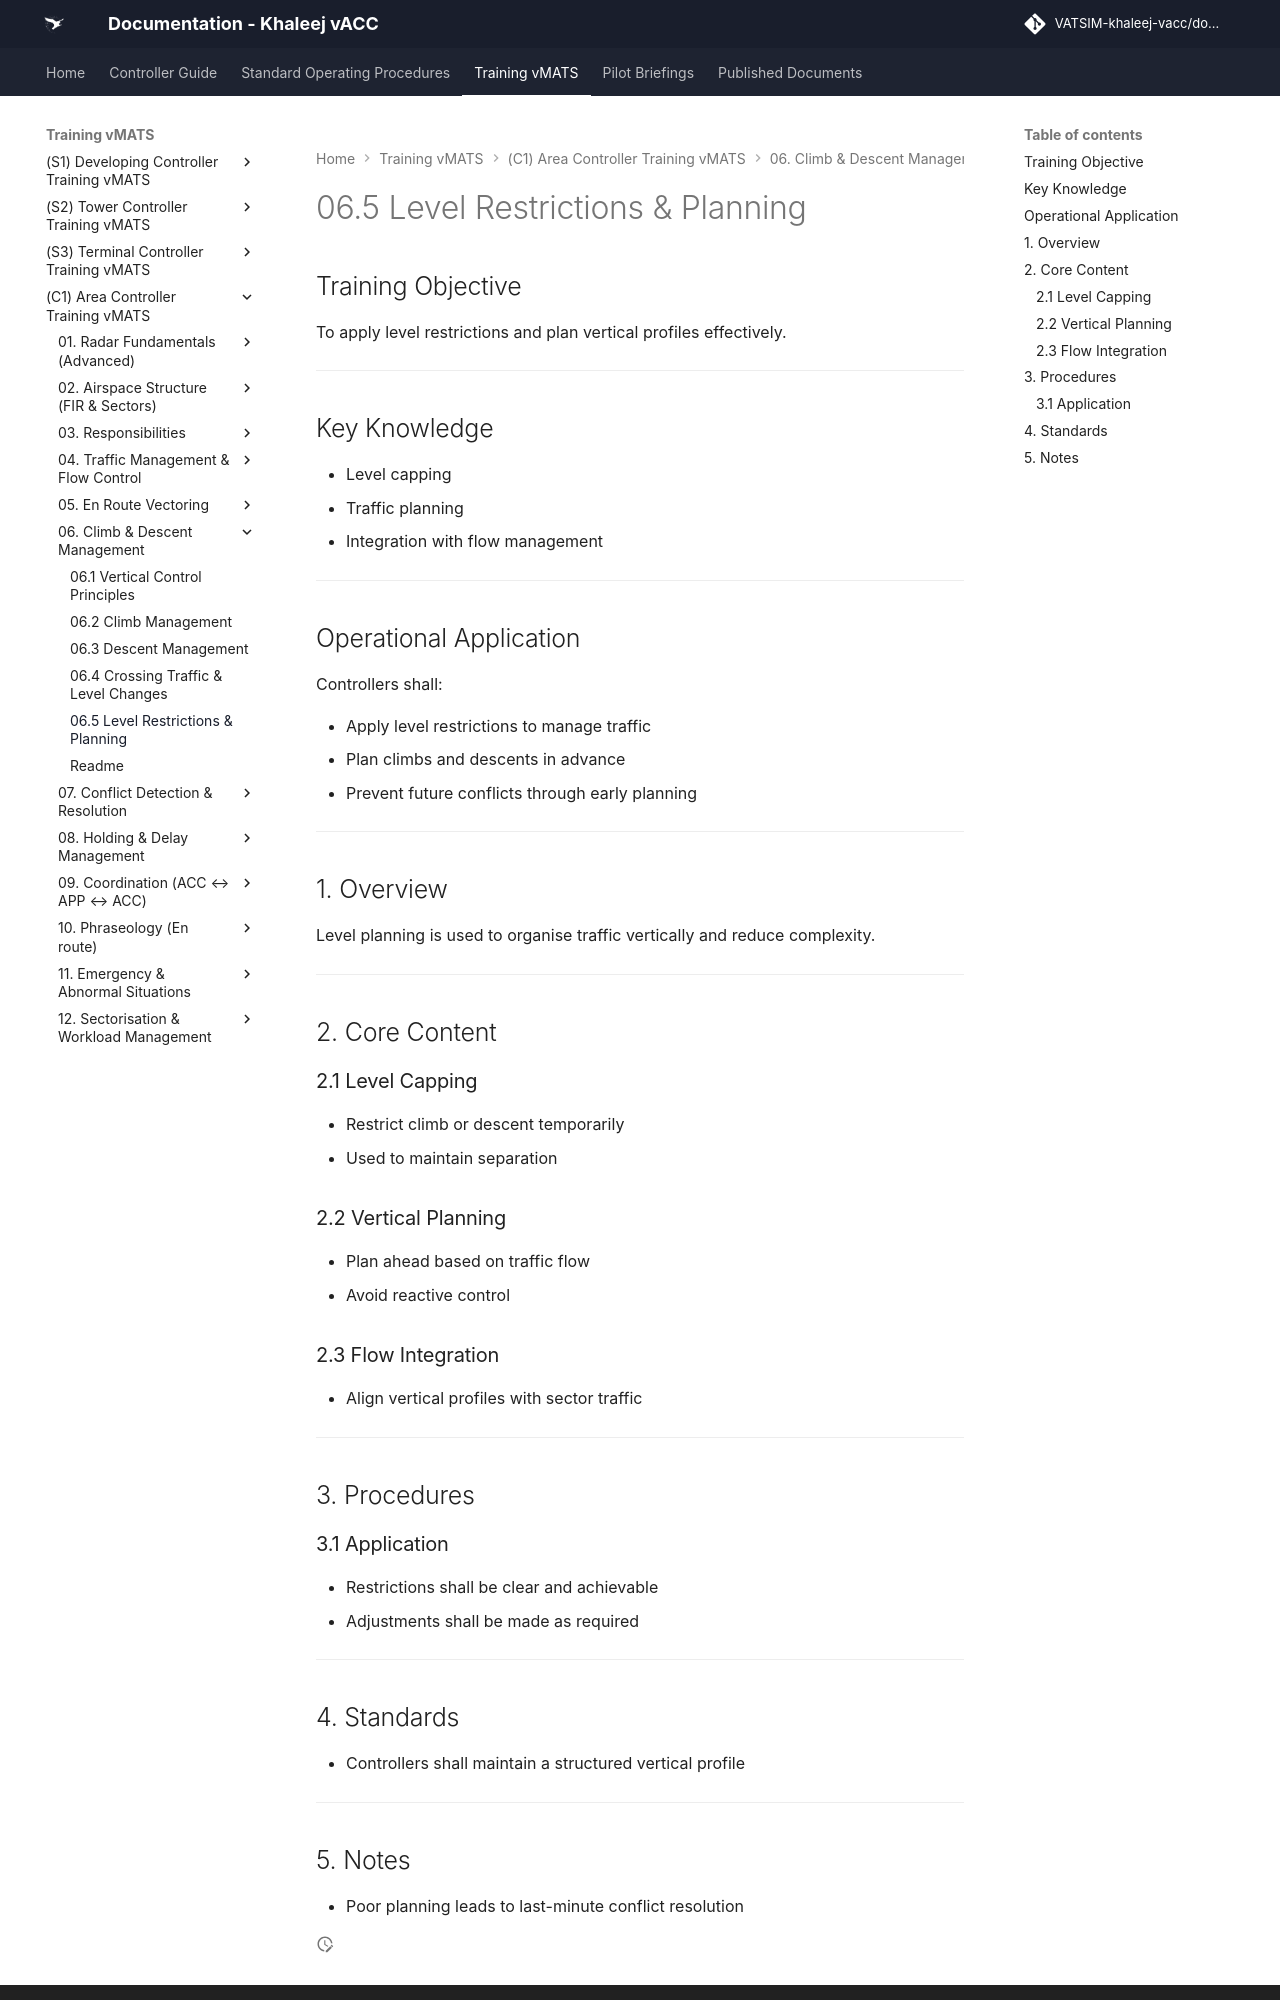

repository: khaleej-vacc/documentation-site · page: Training-vMATS/(C1)-Area-Controller-Training-vMATS/06. Climb & Descent Management/06.5 Level Restrictions & Planning/index.html · generator: mkdocs

# 06.5 Level Restrictions & Planning

## Training Objective

To apply level restrictions and plan vertical profiles effectively.

---

## Key Knowledge

- Level capping
- Traffic planning
- Integration with flow management

---

## Operational Application

Controllers shall:

- Apply level restrictions to manage traffic
- Plan climbs and descents in advance
- Prevent future conflicts through early planning

---

## 1. Overview

Level planning is used to organise traffic vertically and reduce complexity.

---

## 2. Core Content

### 2.1 Level Capping

- Restrict climb or descent temporarily
- Used to maintain separation

### 2.2 Vertical Planning

- Plan ahead based on traffic flow
- Avoid reactive control

### 2.3 Flow Integration

- Align vertical profiles with sector traffic

---

## 3. Procedures

### 3.1 Application

- Restrictions shall be clear and achievable
- Adjustments shall be made as required

---
